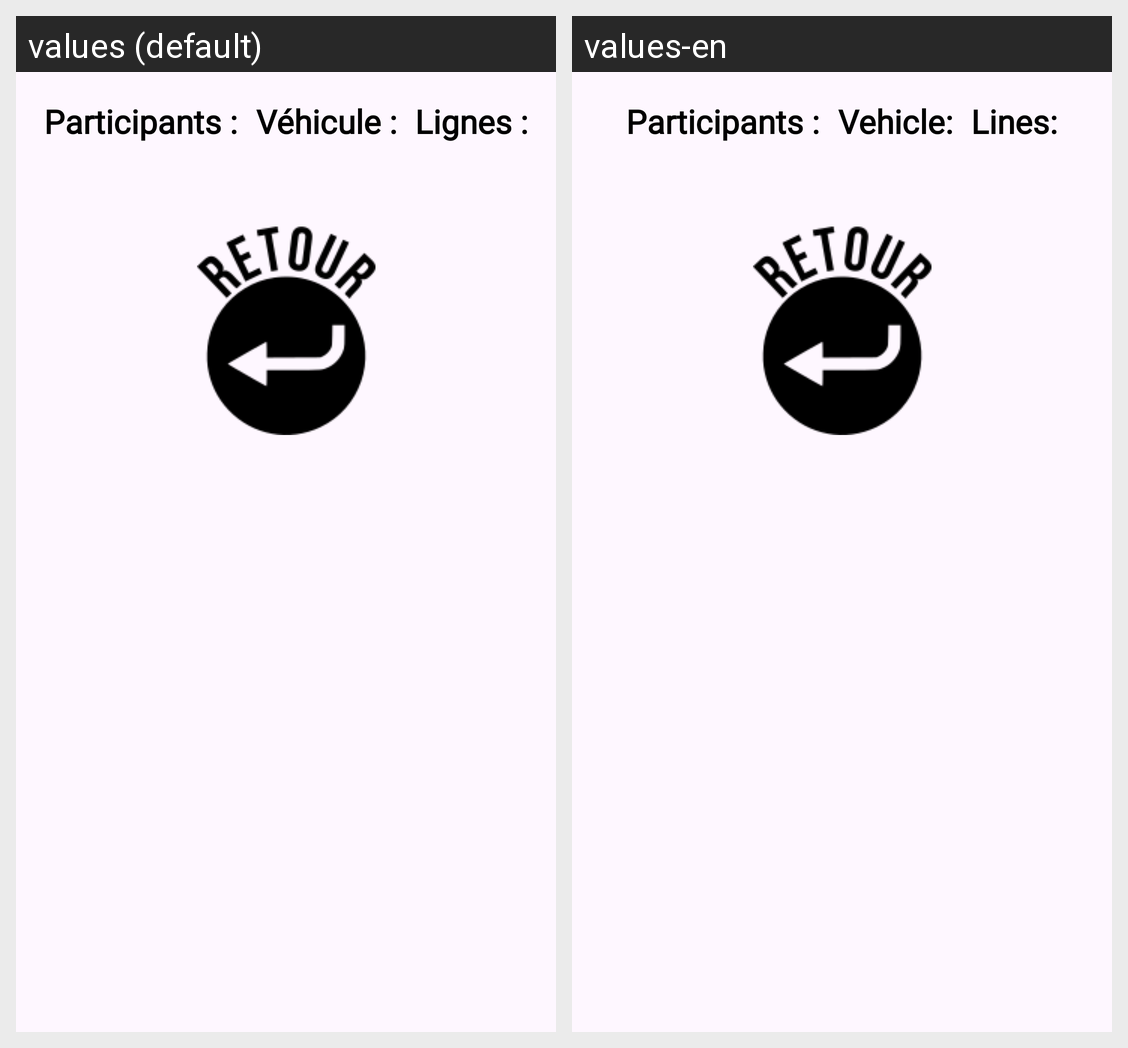

For this localized Android screen grid, give each drawn string resource with its value in every locale shown.
Android screen res/layout/fragment_plan_salle.xml rendered under 2 locales, left to right: values (default), values-en. Device: Nexus 5 (rendered at 1080×1920; each locale shown at half size, 540×960, under a caption strip naming it); theme Theme.SoundBoardJava.
Strings drawn on this screen, with the default value and each locale's value (text and hints the layout hard-codes, and strings that could not be matched under every locale, appear in the picture but are not listed):

plan_salle_texte_participants
  values: Participants :
  values-en: Participants :

plan_salle_texte_vehicule
  values: Véhicule :
  values-en: Vehicle:

plan_salle_texte_ligne
  values: Lignes :
  values-en: Lines:
